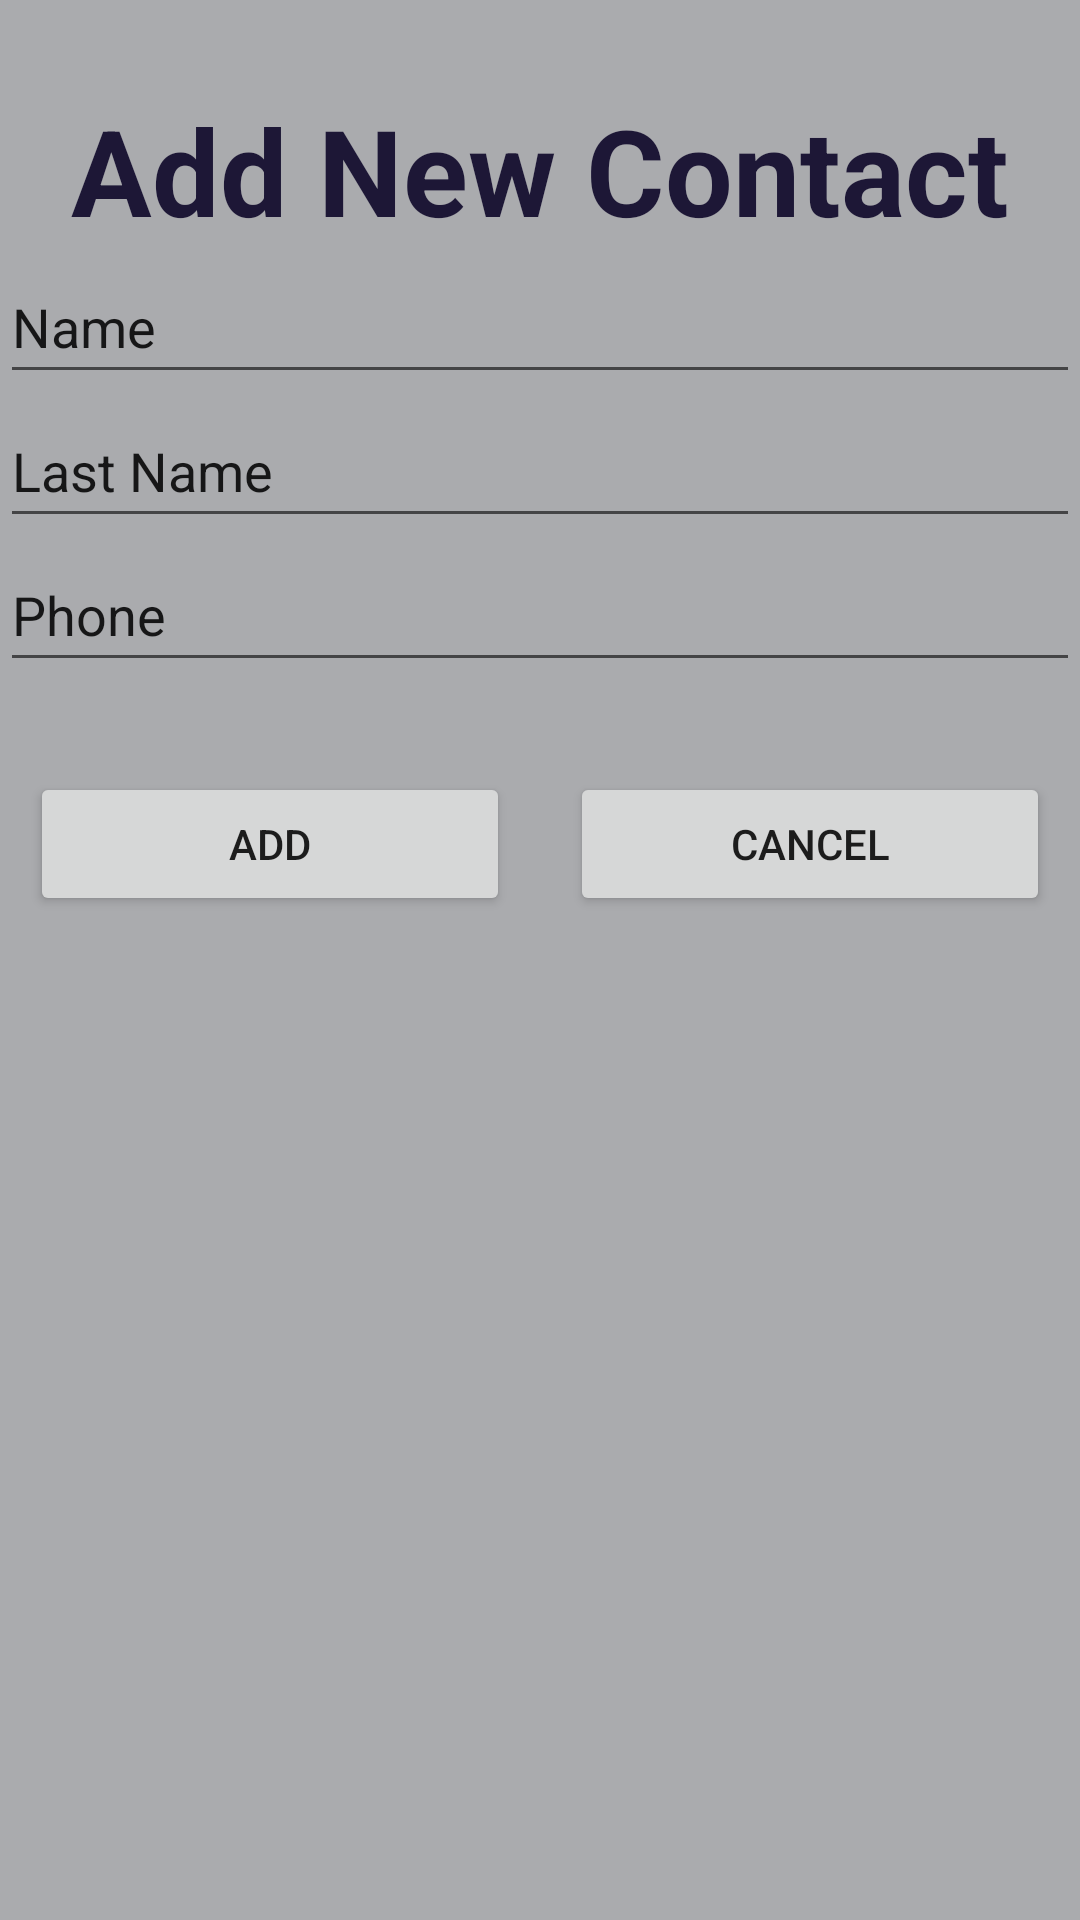

Produce the Android XML layout that renders to this screen, including the resource entries it uses.
<!-- AndroidManifest.xml: application theme Theme.TP1Mobile -->
<!-- res/layout/activity_add.xml -->
<?xml version="1.0" encoding="utf-8"?>
<LinearLayout xmlns:android="http://schemas.android.com/apk/res/android"
    xmlns:app="http://schemas.android.com/apk/res-auto"
    xmlns:tools="http://schemas.android.com/tools"
    android:layout_width="match_parent"
    android:layout_height="match_parent"
    android:background="@color/material_dynamic_neutral70"
    android:orientation="vertical"
    tools:context=".Add">

    <TextView
        android:id="@+id/tv_add_add"
        style="@style/title_true_one"
        android:layout_width="match_parent"
        android:layout_height="wrap_content"
        android:text="Add New Contact" />

    <EditText
        android:id="@+id/et_name_add"
        android:layout_width="match_parent"
        android:layout_height="wrap_content"
        android:ems="10"
        android:inputType="textPersonName"
        android:minHeight="48dp"
        android:text="Name" />

    <EditText
        android:id="@+id/et_lastName_add"
        android:layout_width="match_parent"
        android:layout_height="wrap_content"
        android:ems="10"
        android:inputType="textPersonName"
        android:minHeight="48dp"
        android:text="Last Name" />

    <EditText
        android:id="@+id/et_phone_add"
        android:layout_width="match_parent"
        android:layout_height="wrap_content"
        android:ems="10"
        android:inputType="textPersonName"
        android:minHeight="48dp"
        android:text="Phone" />

    <LinearLayout
        android:layout_width="match_parent"
        android:layout_height="match_parent"
        android:layout_marginTop="30sp"
        android:orientation="horizontal">

        <Button
            android:id="@+id/bt_add_add"
            android:layout_width="80sp"
            android:layout_height="wrap_content"
            android:layout_marginLeft="10sp"
            android:layout_marginRight="20sp"
            android:layout_weight="1"
            android:text="Add" />

        <Button
            android:id="@+id/bt_cancel_add"
            android:layout_width="80sp"
            android:layout_height="wrap_content"
            android:layout_marginRight="10sp"
            android:layout_weight="1"
            android:text="Cancel" />
    </LinearLayout>
</LinearLayout>
<!-- resources referenced by this layout -->
<resources>
  <style name="title_true_one" parent="title">
          <item name="android:layout_marginTop">30sp</item>
      </style>
  <style name="Theme.TP1Mobile" parent="Theme.MaterialComponents.DayNight.DarkActionBar">
          
          <item name="colorPrimary">@color/purple_500</item>
          <item name="colorPrimaryVariant">@color/purple_700</item>
          <item name="colorOnPrimary">@color/white</item>
          
          <item name="colorSecondary">@color/teal_200</item>
          <item name="colorSecondaryVariant">@color/teal_700</item>
          <item name="colorOnSecondary">@color/black</item>
          
          <item name="android:statusBarColor" tools:targetApi="l">?attr/colorPrimaryVariant</item>
          
      </style>
  <style name="title">
          <item name="android:layout_width">match_parent</item>
          <item name="android:layout_height">wrap_content</item>
          <item name="android:gravity">center</item>
          <item name="android:textColor">@color/material_dynamic_tertiary10</item>
          <item name="android:textSize">40sp</item>
          <item name="android:textStyle">bold</item>
      </style>
  <color name="purple_500">#FF6200EE</color>
  <color name="purple_700">#FF3700B3</color>
  <color name="white">#FFFFFFFF</color>
  <color name="teal_200">#FF03DAC5</color>
  <color name="teal_700">#FF018786</color>
  <color name="black">#FF000000</color>
</resources>
